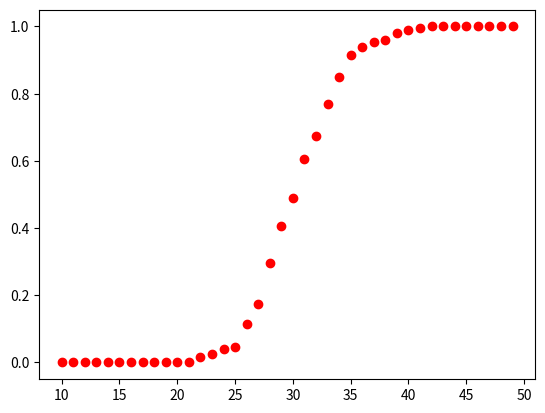

This figure's Python source:
import numpy as np
import matplotlib.pyplot as plt

result = []

for i in range(200):
    x1 = np.random.normal(10,3)
    x2 = np.random.normal(20,2)
    y = x1 + x2
    result.append(y)

def emf(x,n):
    prob = 0
    for i in result:
        if(x>=i):
            prob += 1.0/n
        #print(i)
    return prob

for j in range(10,50):
    prob = emf(j,200)
    plt.scatter(j,prob,c='r')
plt.show()
